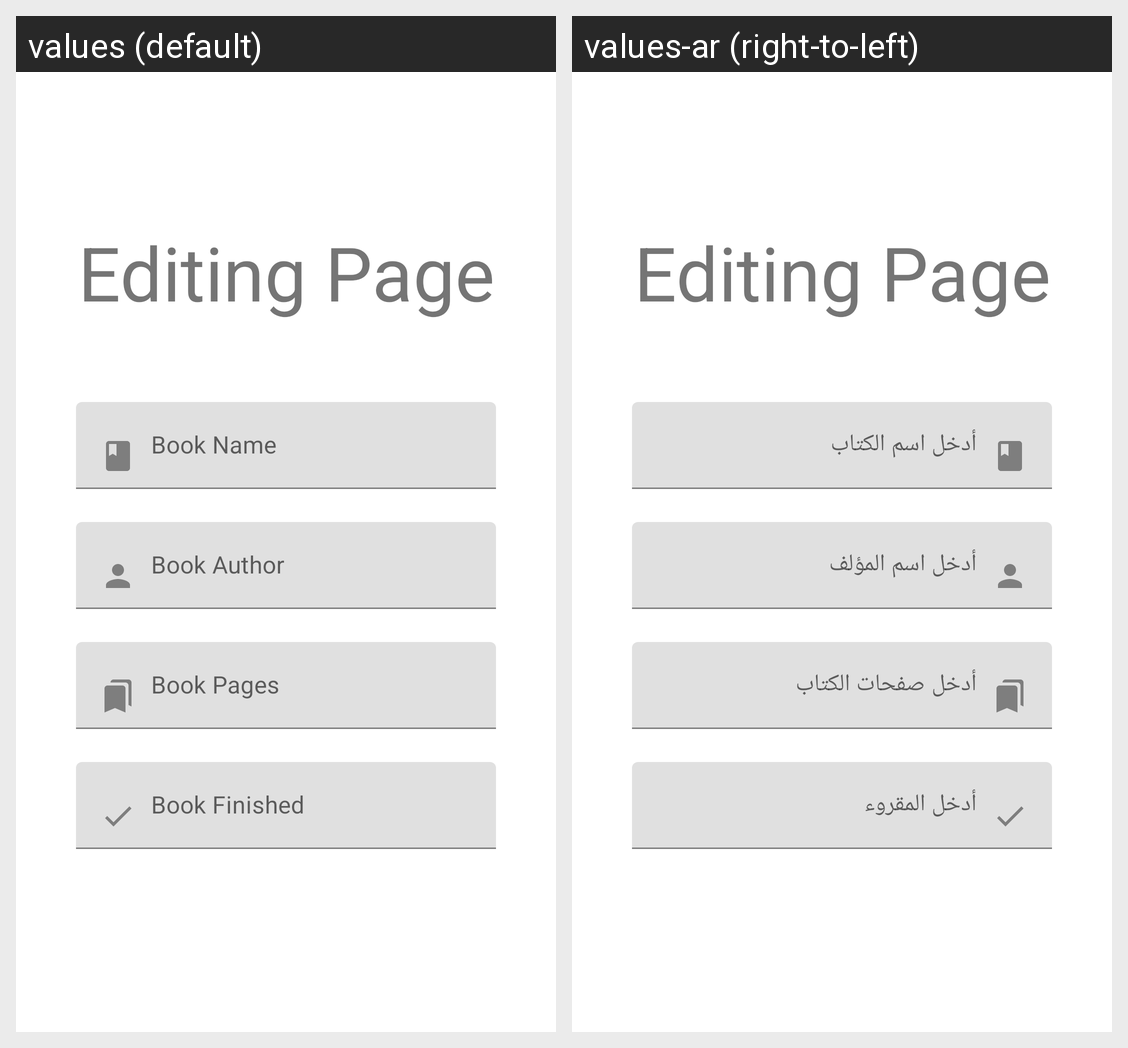

Strings drawn on this Android screen and how each of the app's shown locales translates them:
Android screen res/layout/activity_modify_book.xml rendered under 2 locales, left to right: values (default), values-ar (right-to-left). Device: Nexus 5 (rendered at 1080×1920; each locale shown at half size, 540×960, under a caption strip naming it); theme Theme.MyReadings.
Strings drawn on this screen, with the default value and each locale's value (text and hints the layout hard-codes, and strings that could not be matched under every locale, appear in the picture but are not listed):

entry_book_name
  values: Book Name
  values-ar: أدخل اسم الكتاب

entry_book_author
  values: Book Author
  values-ar: أدخل اسم المؤلف

entry_book_pages
  values: Book Pages
  values-ar: أدخل صفحات الكتاب

entry_book_finished
  values: Book Finished
  values-ar: أدخل المقروء
